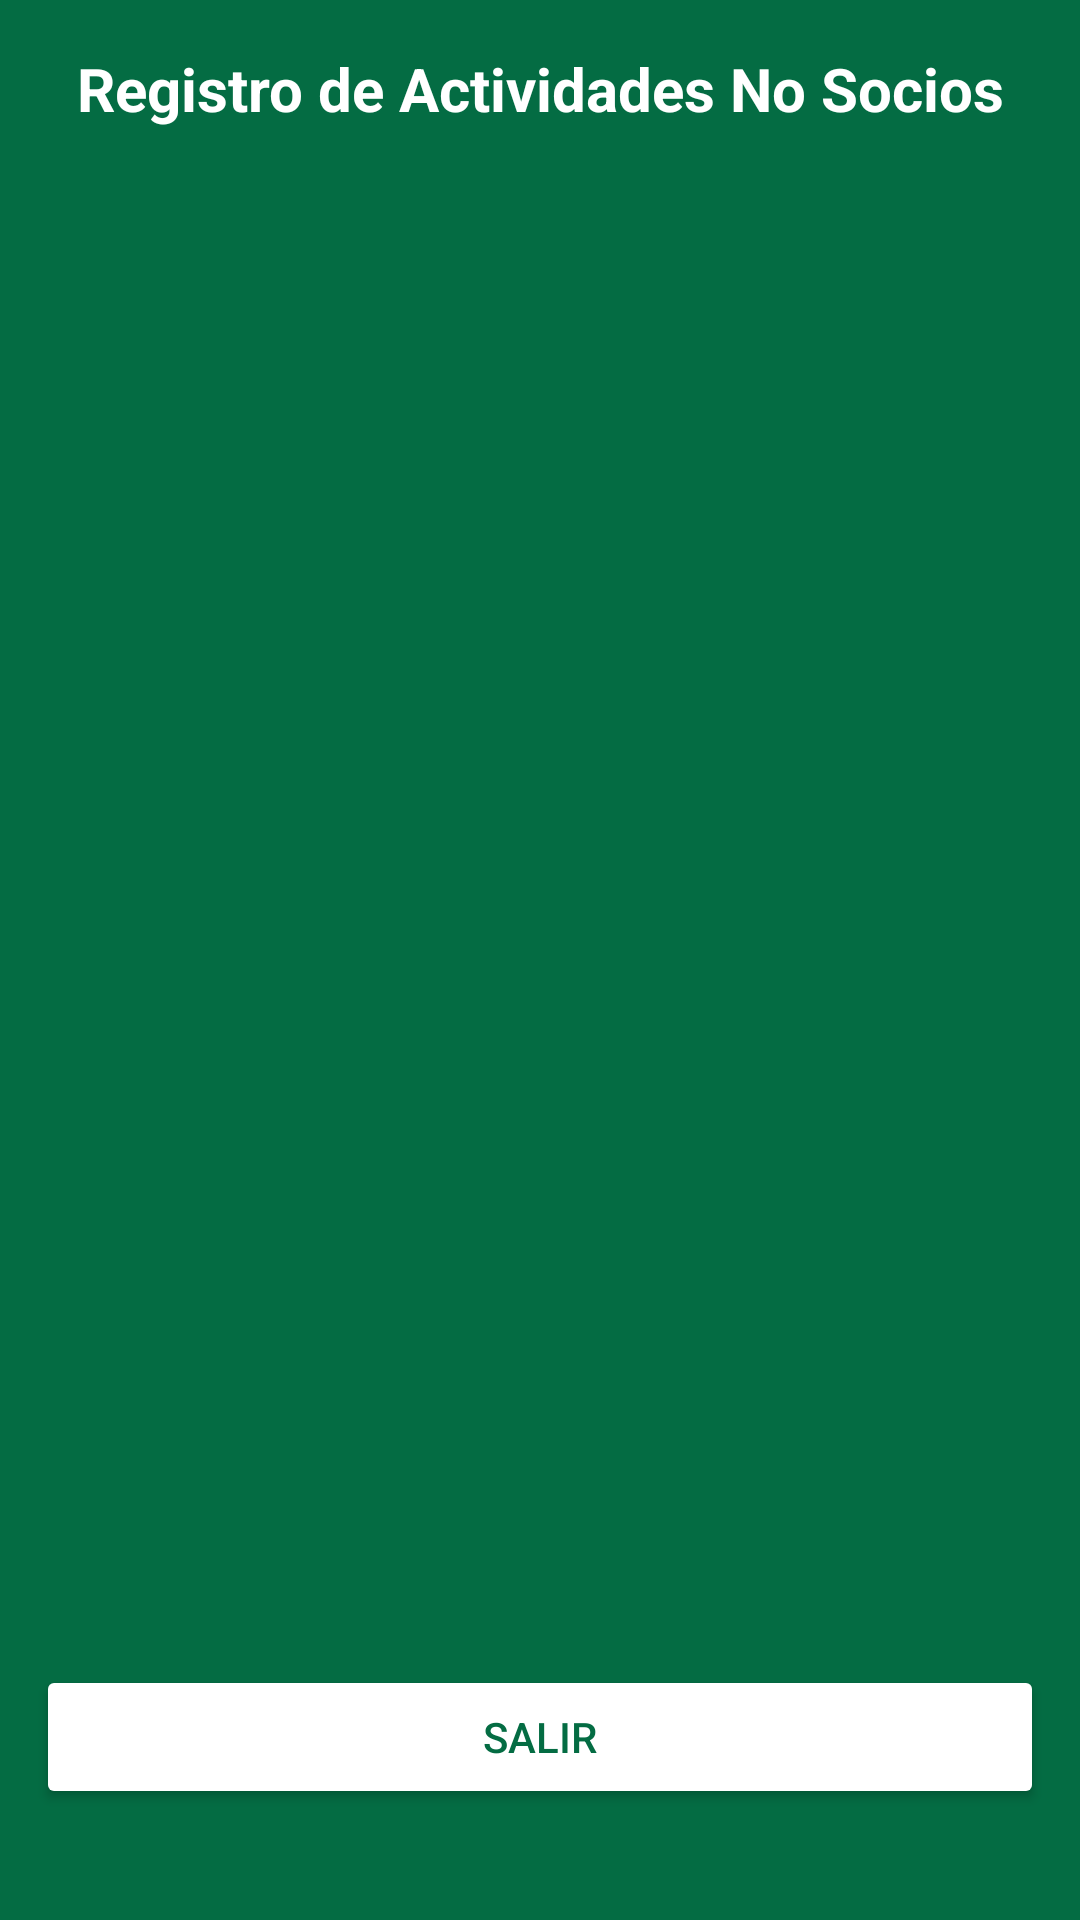

Reconstruct the res/layout file that produces this screen, plus the resources it refers to.
<!-- AndroidManifest.xml: application theme Theme.ClubFCO -->
<!-- res/layout/activity_registro_actividades.xml -->
<?xml version="1.0" encoding="utf-8"?>
<LinearLayout xmlns:android="http://schemas.android.com/apk/res/android"
    android:layout_width="match_parent"
    android:layout_height="match_parent"
    android:orientation="vertical"
    android:background="#046C43">

    <TextView
        android:layout_width="match_parent"
        android:layout_height="wrap_content"
        android:text="@string/registro_de_actividades_no_socios"
        android:textSize="20sp"
        android:textStyle="bold"
        android:gravity="center"
        android:padding="16dp"
        android:background="#046C43"
        android:textColor="@android:color/white"/>

    <androidx.recyclerview.widget.RecyclerView
        android:id="@+id/rvRegistroActividades"
        android:layout_width="match_parent"
        android:layout_height="484dp"
        android:padding="8dp" />
    <Button
        android:id="@+id/btnSalir"
        android:layout_width="match_parent"
        android:layout_height="wrap_content"
        android:text="@string/salir"
        android:backgroundTint="#FFFFFF"
        android:textColor="#046C43"
        android:layout_margin="12dp" />

</LinearLayout>
<!-- resources referenced by this layout -->
<resources>
  <string name="registro_de_actividades_no_socios">Registro de Actividades No Socios</string>
  <string name="salir">Salir</string>
  <style name="Theme.ClubFCO" parent="Base.Theme.ClubFCO" />
  <style name="Base.Theme.ClubFCO" parent="Theme.Material3.DayNight.NoActionBar">
          
          
      </style>
</resources>
